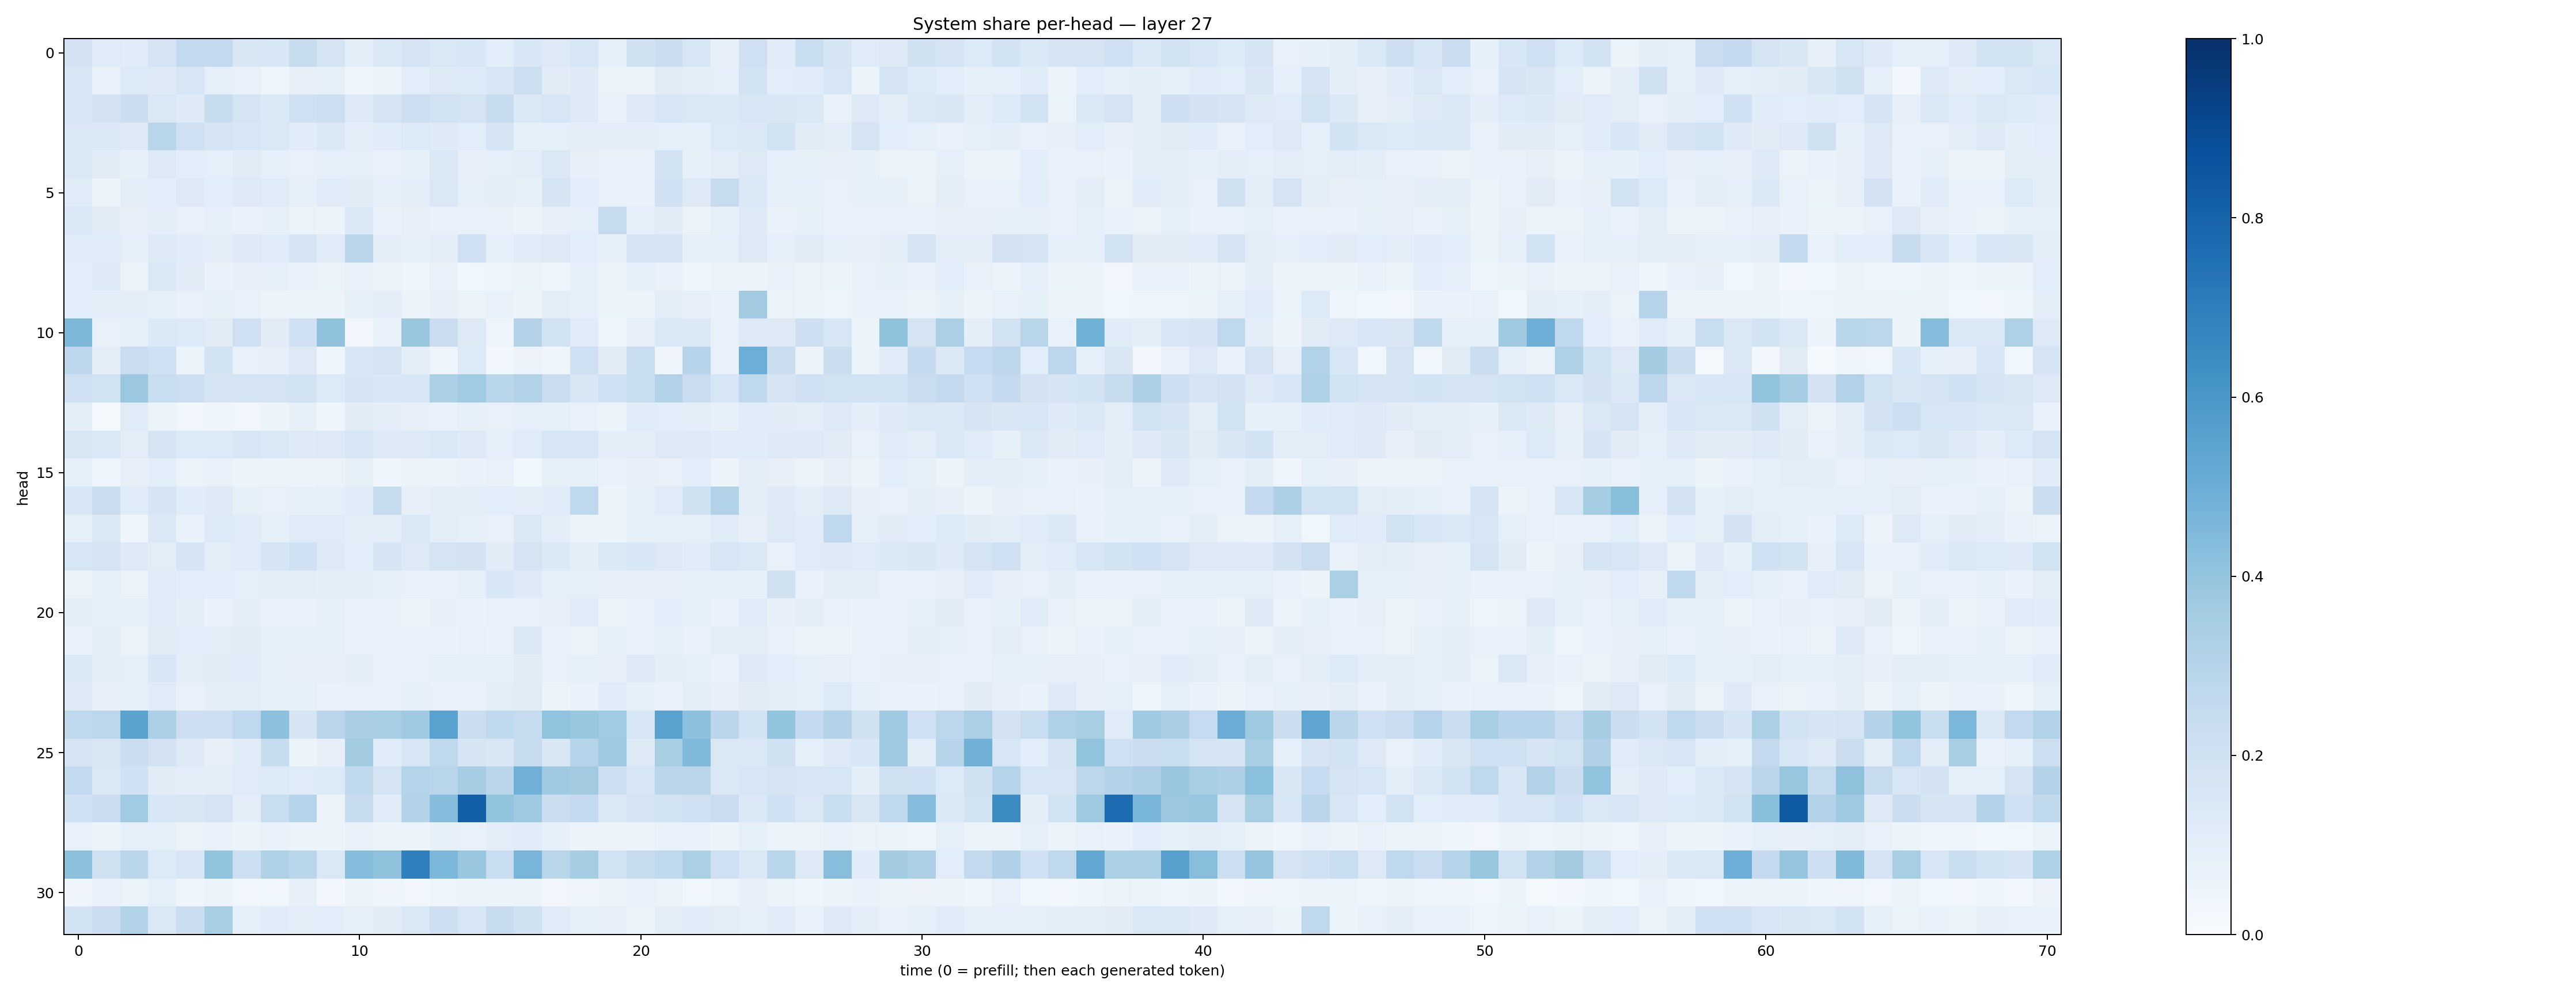

Data behind this chart, as committed beside it:
0.18251063, 0.119647965, 0.11636783, 0.17726497, 0.25979212, 0.25900963, 0.15227622, 0.15339652, 0.23954283, 0.17479526, 0.09794991, 0.13747944, 0.17506488, 0.14414845, 0.15326704, 0.1065905, 0.15445304, 0.1262962, 0.15886508, 0.08691914, 0.19718266, 0.22640881, 0.15631488, 0.07902707
0.1547, 0.07085, 0.1341, 0.1296, 0.1592, 0.08712, 0.07141, 0.04421, 0.08126, 0.08873, 0.04304, 0.05926, 0.1066, 0.1275, 0.1329, 0.1618, 0.2174, 0.1096, 0.1245, 0.06294, 0.05963, 0.1105, 0.09619, 0.08681
0.1541, 0.1832, 0.2198, 0.1413, 0.1243, 0.2381, 0.1723, 0.1392, 0.2038, 0.2174, 0.1224, 0.1725, 0.217, 0.1953, 0.1764, 0.2367, 0.1387, 0.1578, 0.1244, 0.06916, 0.1223, 0.1588, 0.143, 0.1384
0.1474, 0.1398, 0.1259, 0.2894, 0.2043, 0.1693, 0.1582, 0.1407, 0.1161, 0.1406, 0.09454, 0.1147, 0.1351, 0.1225, 0.1071, 0.1667, 0.08257, 0.08954, 0.09569, 0.09812, 0.09518, 0.08843, 0.08927, 0.1363
0.1477, 0.1114, 0.08216, 0.1281, 0.1071, 0.08847, 0.1105, 0.09121, 0.07515, 0.08674, 0.08764, 0.07539, 0.08461, 0.1418, 0.08058, 0.09099, 0.105, 0.1445, 0.08115, 0.07085, 0.07462, 0.1932, 0.08308, 0.1023
0.1176, 0.05937, 0.1026, 0.1079, 0.1262, 0.1083, 0.1275, 0.119, 0.08581, 0.1177, 0.1124, 0.0884, 0.101, 0.1462, 0.08285, 0.0956, 0.08274, 0.1689, 0.1083, 0.07427, 0.06946, 0.2021, 0.1299, 0.2461
0.1412, 0.11, 0.08167, 0.09562, 0.07795, 0.08812, 0.06855, 0.08387, 0.06527, 0.06086, 0.1397, 0.06837, 0.07855, 0.07664, 0.07375, 0.07394, 0.05345, 0.08117, 0.09293, 0.2458, 0.09066, 0.1105, 0.06525, 0.08331
0.1185, 0.1136, 0.09349, 0.126, 0.1149, 0.09623, 0.1317, 0.1186, 0.1715, 0.1156, 0.2817, 0.09637, 0.08359, 0.09754, 0.206, 0.08598, 0.1152, 0.1276, 0.1071, 0.0831, 0.1733, 0.171, 0.09049, 0.08858
0.1073, 0.124, 0.06403, 0.1412, 0.1118, 0.06782, 0.07991, 0.08804, 0.06899, 0.06499, 0.0719, 0.06364, 0.04175, 0.07193, 0.03857, 0.04487, 0.06037, 0.04586, 0.09141, 0.06219, 0.09067, 0.07107, 0.04301, 0.05566
0.1085, 0.09507, 0.09402, 0.08205, 0.07572, 0.08493, 0.07098, 0.05975, 0.05907, 0.057, 0.08353, 0.09672, 0.05522, 0.0799, 0.06422, 0.07807, 0.05775, 0.105, 0.09147, 0.05918, 0.05679, 0.09408, 0.08078, 0.07788
0.4547, 0.07784, 0.08419, 0.14, 0.1344, 0.112, 0.2107, 0.1114, 0.2013, 0.4067, 0.0318, 0.06987, 0.3893, 0.23, 0.1279, 0.04756, 0.3069, 0.1887, 0.1135, 0.04751, 0.07842, 0.1432, 0.1388, 0.07074
0.2761, 0.0986, 0.2295, 0.2062, 0.0541, 0.1859, 0.07113, 0.08044, 0.1297, 0.04048, 0.1528, 0.1736, 0.09601, 0.05022, 0.1331, 0.02624, 0.05602, 0.04513, 0.2068, 0.1117, 0.2318, 0.03914, 0.2959, 0.07213
0.2054, 0.1894, 0.379, 0.232, 0.2183, 0.1742, 0.1767, 0.1787, 0.1927, 0.135, 0.1666, 0.1537, 0.1545, 0.3295, 0.3643, 0.2862, 0.3155, 0.2294, 0.15, 0.2026, 0.2308, 0.3144, 0.2287, 0.163
0.09722, 0.02157, 0.1179, 0.06043, 0.03216, 0.04292, 0.03222, 0.05416, 0.08409, 0.04097, 0.1106, 0.09519, 0.07976, 0.06806, 0.08307, 0.07789, 0.08779, 0.08276, 0.07617, 0.0633, 0.1161, 0.1063, 0.09476, 0.08472
0.1488, 0.1428, 0.09861, 0.1762, 0.1346, 0.1335, 0.1636, 0.1446, 0.1239, 0.1264, 0.1596, 0.1238, 0.1312, 0.1421, 0.1242, 0.09022, 0.1198, 0.1585, 0.1598, 0.09818, 0.09462, 0.128, 0.129, 0.1152
0.08734, 0.04811, 0.07922, 0.1081, 0.06516, 0.07271, 0.06078, 0.06097, 0.05336, 0.06263, 0.08233, 0.04409, 0.06362, 0.05377, 0.07014, 0.07534, 0.03539, 0.08215, 0.08806, 0.06722, 0.08043, 0.07687, 0.108, 0.05674
0.1566, 0.2223, 0.1173, 0.1699, 0.1135, 0.1242, 0.0853, 0.07551, 0.08701, 0.08866, 0.1176, 0.2431, 0.08119, 0.1006, 0.1004, 0.1072, 0.09899, 0.1158, 0.2715, 0.05696, 0.08907, 0.1209, 0.1957, 0.3138
0.08723, 0.1391, 0.04171, 0.1434, 0.06855, 0.1334, 0.118, 0.084, 0.1176, 0.1194, 0.1038, 0.1014, 0.1457, 0.1049, 0.08388, 0.07641, 0.143, 0.09632, 0.05455, 0.0622, 0.0843, 0.09209, 0.08689, 0.1166
0.1585, 0.1743, 0.1237, 0.1042, 0.1713, 0.1026, 0.1204, 0.1688, 0.2023, 0.1251, 0.108, 0.1661, 0.1294, 0.1777, 0.1833, 0.1117, 0.1655, 0.138, 0.0978, 0.1394, 0.1539, 0.1308, 0.1169, 0.1637
0.06473, 0.09207, 0.0637, 0.1197, 0.1088, 0.1089, 0.09034, 0.09532, 0.1044, 0.101, 0.09598, 0.08541, 0.07733, 0.07163, 0.09121, 0.1524, 0.1233, 0.08927, 0.0896, 0.07817, 0.08084, 0.08095, 0.08353, 0.09368
0.1005, 0.08846, 0.08871, 0.1204, 0.09452, 0.06672, 0.0993, 0.07113, 0.07223, 0.08403, 0.06775, 0.06823, 0.05752, 0.08197, 0.06944, 0.07633, 0.07768, 0.07954, 0.1189, 0.05801, 0.07242, 0.1081, 0.0851, 0.0745
0.07436, 0.09904, 0.05288, 0.1127, 0.1066, 0.09999, 0.1096, 0.08502, 0.08315, 0.08456, 0.0668, 0.07513, 0.07095, 0.06942, 0.07157, 0.06795, 0.1371, 0.06867, 0.05839, 0.08747, 0.07526, 0.08653, 0.07185, 0.09574
0.137, 0.1007, 0.08657, 0.1562, 0.1008, 0.1113, 0.1134, 0.08478, 0.07947, 0.08027, 0.09639, 0.07738, 0.07339, 0.09295, 0.0902, 0.08927, 0.112, 0.07773, 0.08961, 0.08003, 0.1258, 0.09707, 0.09038, 0.06915
0.1216, 0.07846, 0.08708, 0.1206, 0.0709, 0.09756, 0.09419, 0.08358, 0.08494, 0.0703, 0.07202, 0.07652, 0.09241, 0.07217, 0.07695, 0.09865, 0.1132, 0.06017, 0.06758, 0.1133, 0.08377, 0.06868, 0.0987, 0.08001
0.2705, 0.2782, 0.5496, 0.3298, 0.2113, 0.2155, 0.2663, 0.4163, 0.1672, 0.2844, 0.3369, 0.3469, 0.3692, 0.5532, 0.225, 0.2643, 0.2427, 0.403, 0.3873, 0.3666, 0.1603, 0.5538, 0.4152, 0.2819
0.179, 0.1484, 0.2265, 0.18, 0.1292, 0.07813, 0.1136, 0.2346, 0.05996, 0.0817, 0.3558, 0.1143, 0.1596, 0.2631, 0.1716, 0.152, 0.2358, 0.1512, 0.2977, 0.3706, 0.1243, 0.342, 0.4465, 0.1469
0.258, 0.1452, 0.203, 0.1115, 0.09517, 0.1006, 0.1189, 0.136, 0.1191, 0.1333, 0.2628, 0.1791, 0.2978, 0.2928, 0.3497, 0.2817, 0.4812, 0.3679, 0.361, 0.2111, 0.1611, 0.2816, 0.2827, 0.1469
0.1997, 0.2206, 0.3637, 0.1541, 0.1492, 0.1749, 0.09417, 0.2343, 0.3038, 0.05536, 0.2394, 0.1142, 0.3055, 0.4309, 0.8125, 0.4015, 0.3738, 0.222, 0.2513, 0.1468, 0.1749, 0.1844, 0.2085, 0.222
0.07403, 0.06107, 0.08825, 0.09028, 0.05674, 0.06749, 0.06234, 0.06645, 0.05954, 0.05834, 0.07375, 0.05325, 0.05503, 0.08427, 0.07727, 0.09578, 0.1167, 0.08293, 0.05649, 0.05667, 0.05818, 0.07317, 0.06831, 0.05962
0.4178, 0.1978, 0.2882, 0.1339, 0.1537, 0.401, 0.217, 0.3235, 0.2862, 0.1467, 0.4316, 0.4085, 0.6944, 0.4579, 0.3853, 0.2307, 0.466, 0.2924, 0.3532, 0.1945, 0.2414, 0.2635, 0.3335, 0.2074
0.04294, 0.06923, 0.06601, 0.09338, 0.04586, 0.06226, 0.0351, 0.03796, 0.07817, 0.02981, 0.05329, 0.04476, 0.03473, 0.0469, 0.05331, 0.05389, 0.05339, 0.03172, 0.03961, 0.05196, 0.06841, 0.06594, 0.03696, 0.04773
0.1899, 0.228, 0.3149, 0.1455, 0.223, 0.3401, 0.08669, 0.1147, 0.1039, 0.1067, 0.08303, 0.1119, 0.1424, 0.2144, 0.1572, 0.242, 0.1958, 0.1207, 0.08281, 0.07877, 0.0613, 0.1051, 0.1154, 0.1044
